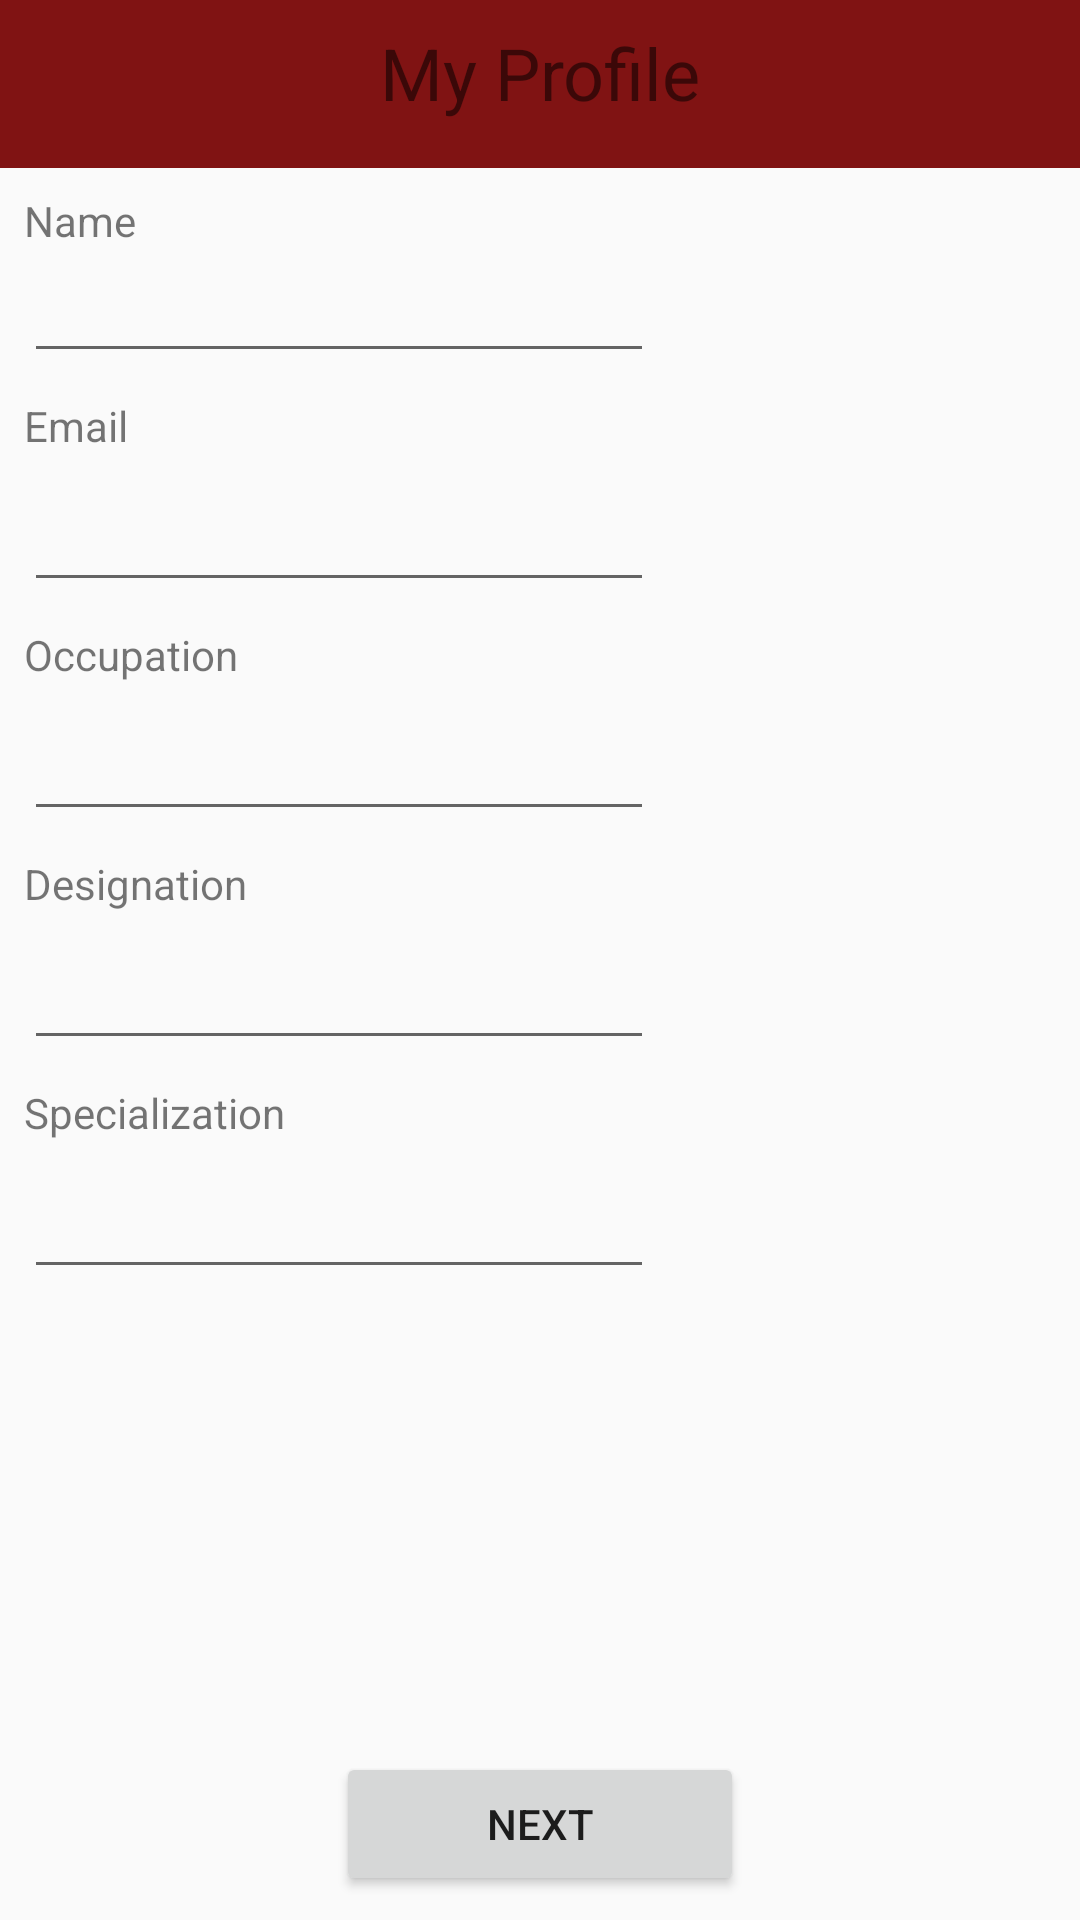

The Android layout XML behind this screen, and the referenced resources:
<!-- AndroidManifest.xml: application theme AppTheme -->
<!-- res/layout/activity_doctor_registration.xml -->
<?xml version="1.0" encoding="utf-8"?>
<android.support.constraint.ConstraintLayout xmlns:android="http://schemas.android.com/apk/res/android"
    xmlns:app="http://schemas.android.com/apk/res-auto"
    xmlns:tools="http://schemas.android.com/tools"
    android:layout_width="match_parent"
    android:layout_height="match_parent">

    <TextView
        android:id="@+id/textView6"
        android:layout_width="wrap_content"
        android:layout_height="wrap_content"
        android:layout_marginStart="8dp"
        android:layout_marginLeft="8dp"
        android:layout_marginTop="8dp"
        android:text="Name"
        app:layout_constraintStart_toStartOf="parent"
        app:layout_constraintTop_toBottomOf="@+id/toolbar2" />

    <TextView
        android:id="@+id/textView7"
        android:layout_width="wrap_content"
        android:layout_height="wrap_content"
        android:layout_marginStart="8dp"
        android:layout_marginLeft="8dp"
        android:layout_marginTop="8dp"
        android:text="Email"
        app:layout_constraintStart_toStartOf="parent"
        app:layout_constraintTop_toBottomOf="@+id/doctor_name_edit_id" />

    <TextView
        android:id="@+id/textView10"
        android:layout_width="wrap_content"
        android:layout_height="wrap_content"
        android:layout_marginStart="8dp"
        android:layout_marginLeft="8dp"
        android:layout_marginTop="8dp"
        android:text="Occupation"
        app:layout_constraintStart_toStartOf="parent"
        app:layout_constraintTop_toBottomOf="@+id/doctor_email_id" />

    <TextView
        android:id="@+id/textView11"
        android:layout_width="wrap_content"
        android:layout_height="wrap_content"
        android:layout_marginStart="8dp"
        android:layout_marginLeft="8dp"
        android:layout_marginTop="8dp"
        android:text="Designation"
        app:layout_constraintStart_toStartOf="parent"
        app:layout_constraintTop_toBottomOf="@+id/doctor_occupation_id" />

    <EditText
        android:id="@+id/doctor_name_edit_id"
        android:layout_width="0dp"
        android:layout_height="wrap_content"
        android:layout_marginStart="8dp"
        android:layout_marginLeft="8dp"
        android:ems="10"
        android:inputType="textPersonName"
        app:layout_constraintStart_toStartOf="parent"
        app:layout_constraintTop_toBottomOf="@+id/textView6" />

    <EditText
        android:id="@+id/doctor_occupation_id"
        android:layout_width="wrap_content"
        android:layout_height="wrap_content"
        android:layout_marginStart="8dp"
        android:layout_marginLeft="8dp"
        android:layout_marginTop="8dp"
        android:ems="10"
        android:inputType="textPersonName"
        app:layout_constraintStart_toStartOf="parent"
        app:layout_constraintTop_toBottomOf="@+id/textView10" />

    <Button
        android:id="@+id/profile_button_1"
        android:layout_width="136dp"
        android:layout_height="wrap_content"
        android:layout_marginStart="8dp"
        android:layout_marginLeft="8dp"
        android:layout_marginEnd="8dp"
        android:layout_marginRight="8dp"
        android:layout_marginBottom="8dp"
        android:text="NEXT"
        app:layout_constraintBottom_toBottomOf="parent"
        app:layout_constraintEnd_toEndOf="parent"
        app:layout_constraintStart_toStartOf="parent" />

    <EditText
        android:id="@+id/doctor_designation_id"
        android:layout_width="wrap_content"
        android:layout_height="wrap_content"
        android:layout_marginStart="8dp"
        android:layout_marginLeft="8dp"
        android:layout_marginTop="8dp"
        android:ems="10"
        android:inputType="textPersonName"
        app:layout_constraintStart_toStartOf="parent"
        app:layout_constraintTop_toBottomOf="@+id/textView11" />

    <EditText
        android:id="@+id/doctor_specialization_id"
        android:layout_width="wrap_content"
        android:layout_height="wrap_content"
        android:layout_marginStart="8dp"
        android:layout_marginLeft="8dp"
        android:layout_marginTop="8dp"
        android:ems="10"
        android:inputType="textPersonName"
        app:layout_constraintStart_toStartOf="parent"
        app:layout_constraintTop_toBottomOf="@+id/textView8" />

    <android.support.v7.widget.Toolbar
        android:id="@+id/toolbar2"
        android:layout_width="0dp"
        android:layout_height="wrap_content"
        android:background="?attr/colorPrimary"
        android:minHeight="?attr/actionBarSize"
        android:theme="?attr/actionBarTheme"
        app:layout_constraintEnd_toEndOf="parent"
        app:layout_constraintStart_toStartOf="parent"
        app:layout_constraintTop_toTopOf="parent" />

    <TextView
        android:id="@+id/textView5"
        android:layout_width="wrap_content"
        android:layout_height="wrap_content"
        android:layout_marginStart="8dp"
        android:layout_marginLeft="8dp"
        android:layout_marginTop="8dp"
        android:layout_marginEnd="8dp"
        android:layout_marginRight="8dp"
        android:text="My Profile"
        android:textSize="24sp"
        app:layout_constraintEnd_toEndOf="@+id/toolbar2"
        app:layout_constraintStart_toStartOf="parent"
        app:layout_constraintTop_toTopOf="@+id/toolbar2" />

    <TextView
        android:id="@+id/textView8"
        android:layout_width="wrap_content"
        android:layout_height="wrap_content"
        android:layout_marginStart="8dp"
        android:layout_marginLeft="8dp"
        android:layout_marginTop="8dp"
        android:text="Specialization"
        app:layout_constraintStart_toStartOf="parent"
        app:layout_constraintTop_toBottomOf="@+id/doctor_designation_id" />

    <EditText
        android:id="@+id/doctor_email_id"
        android:layout_width="wrap_content"
        android:layout_height="wrap_content"
        android:layout_marginStart="8dp"
        android:layout_marginLeft="8dp"
        android:layout_marginTop="8dp"
        android:ems="10"
        android:inputType="textPersonName"
        app:layout_constraintStart_toStartOf="parent"
        app:layout_constraintTop_toBottomOf="@+id/textView7" />

    <TextView
        android:id="@+id/test_text_user_id"
        android:layout_width="wrap_content"
        android:layout_height="wrap_content"
        android:layout_marginStart="8dp"
        android:layout_marginLeft="8dp"
        android:layout_marginTop="8dp"
        app:layout_constraintStart_toStartOf="parent"
        app:layout_constraintTop_toBottomOf="@+id/doctor_specialization_id" />

</android.support.constraint.ConstraintLayout>
<!-- resources referenced by this layout -->
<resources>
  <style name="AppTheme" parent="Theme.AppCompat.Light.NoActionBar">
          <item name="colorPrimary">@color/colorPrimary</item>
          <item name="colorPrimaryDark">@color/colorPrimaryDark</item>
          <item name="colorAccent">@color/colorAccent</item>
      </style>
  <color name="colorPrimary">#801313</color>
  <color name="colorPrimaryDark">#801313</color>
  <color name="colorAccent">#801313</color>
</resources>
